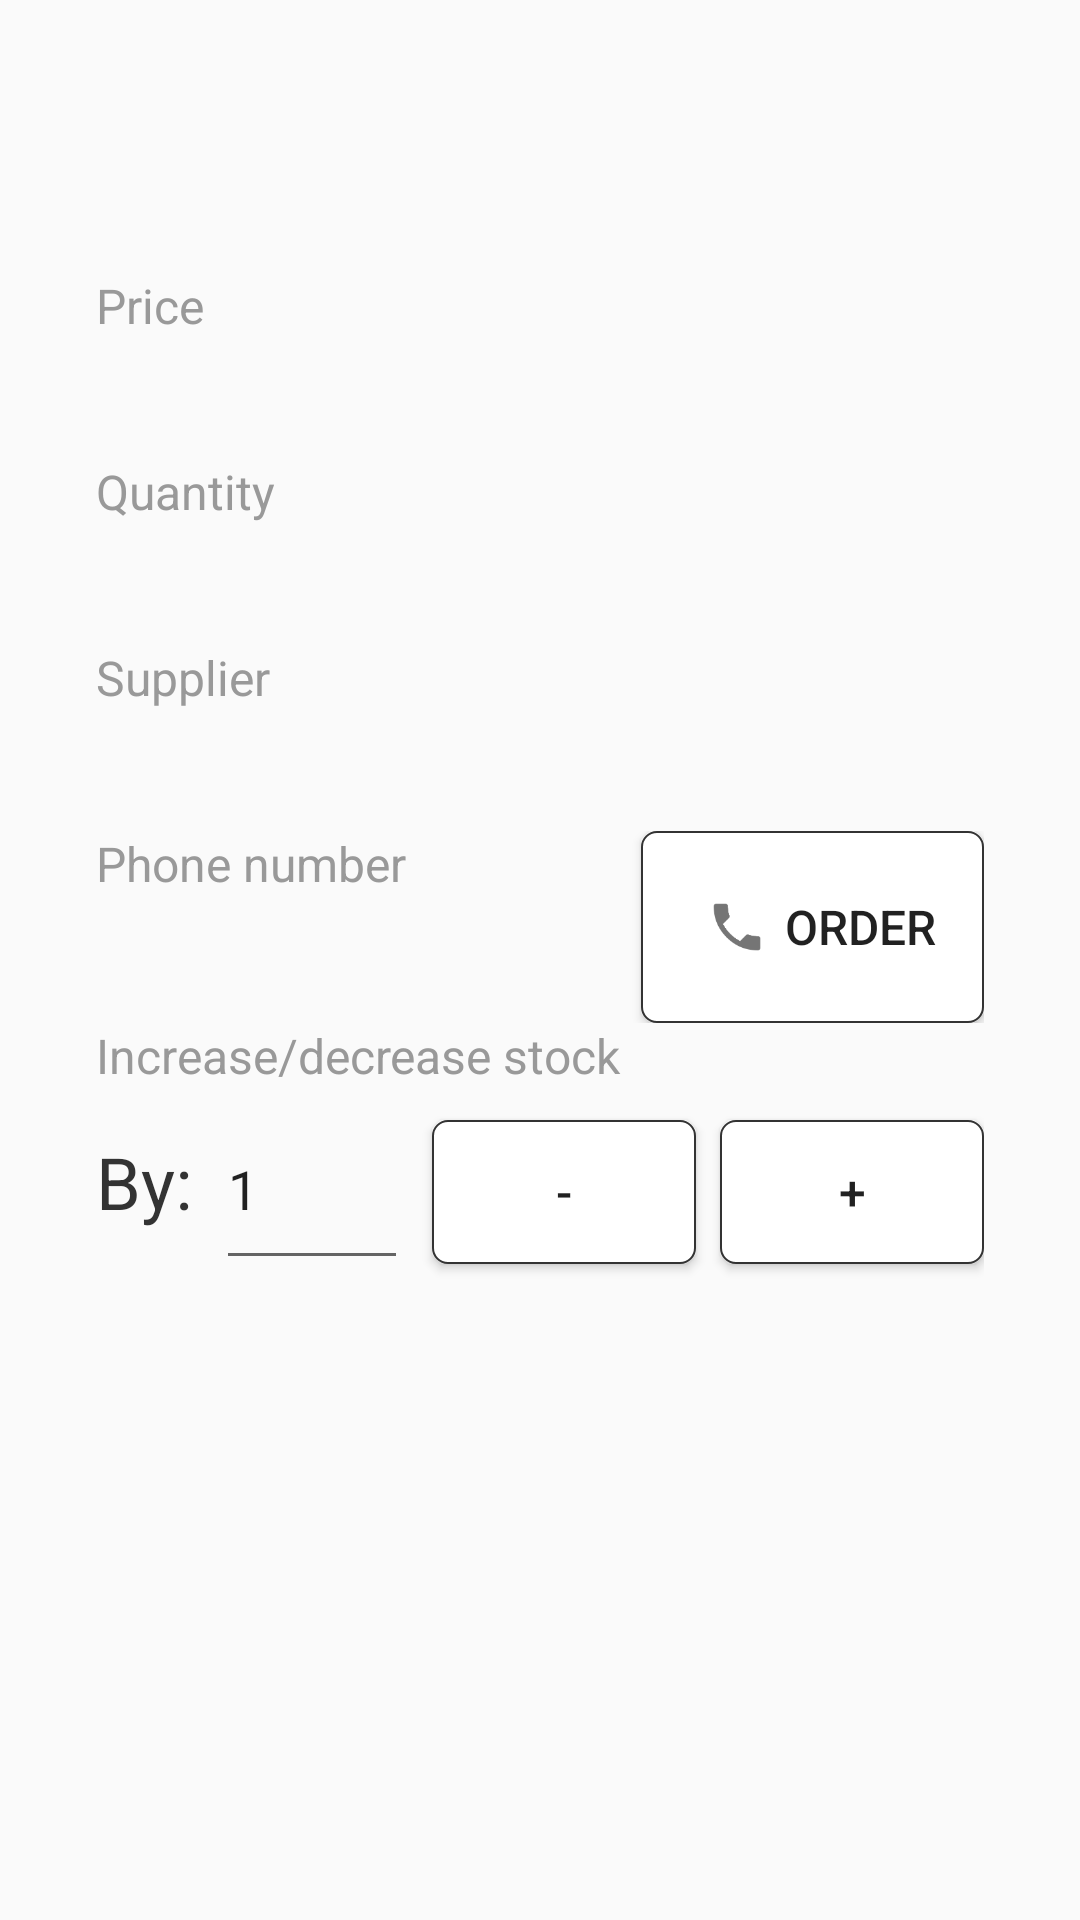

Reconstruct the res/layout file that produces this screen, plus the resources it refers to.
<!-- AndroidManifest.xml: activity theme AppTheme -->
<!-- res/layout/activity_details.xml -->
<?xml version="1.0" encoding="utf-8"?>
<ScrollView android:layout_height="match_parent"
    xmlns:android="http://schemas.android.com/apk/res/android"
    android:layout_width="match_parent">
    <LinearLayout xmlns:android="http://schemas.android.com/apk/res/android"
        xmlns:tools="http://schemas.android.com/tools"
        android:orientation="vertical"
        android:layout_width="match_parent"
        android:layout_height="match_parent"
        tools:context="com.example.android.inventoryapp.DetailsActivity"
        android:descendantFocusability="beforeDescendants"
        android:focusableInTouchMode="true">


        <LinearLayout
            android:layout_width="match_parent"
            android:layout_height="wrap_content"
            android:orientation="vertical"
            android:layout_margin="@dimen/large_margin">

            <TextView
                android:id="@+id/name"
                android:layout_width="match_parent"
                android:layout_height="wrap_content"
                style="@style/TitleStyle"
                tools:text="@string/name_of_the_item"/>

            <LinearLayout
                style="@style/DetailsPropertyStyle">

                <TextView
                    android:id="@+id/price_label"
                    style="@style/DetailLabel"
                    tools:text="@string/price_of_the_item"
                    android:text="@string/price_of_the_item"/>
                <TextView
                    android:id="@+id/price"
                    style="@style/DetailValue"
                    tools:text="@string/price_placeholder"/>

            </LinearLayout>
            <LinearLayout
                style="@style/DetailsPropertyStyle">

                <TextView
                    android:id="@+id/quantity_label"
                    style="@style/DetailLabel"
                    tools:text="@string/quantity_of_the_item"
                    android:text="@string/quantity_of_the_item"/>

                <TextView
                    android:id="@+id/quantity"
                    style="@style/DetailValue"
                    tools:text="@string/quantity_placeholder"/>

            </LinearLayout>
            <LinearLayout
                style="@style/DetailsPropertyStyle">

                <TextView
                    android:id="@+id/supplier_label"
                    style="@style/DetailLabel"
                    tools:text="@string/supplier_of_the_item"
                    android:text="@string/supplier_of_the_item"/>

                <TextView
                    android:id="@+id/supplier"
                    style="@style/DetailValue"
                    tools:text="@string/supplier_of_the_item"/>

            </LinearLayout>

            <RelativeLayout
                android:layout_width="match_parent"
                android:layout_height="wrap_content">
                <LinearLayout
                    style="@style/DetailsPropertyStyle">

                    <TextView
                        android:id="@+id/phone_label"
                        style="@style/DetailLabel"
                        tools:text="@string/phone_of_supplier"
                        android:text="@string/phone_of_supplier"/>

                    <TextView
                        android:id="@+id/phone"
                        style="@style/DetailValue"
                        tools:text="@string/phone_of_supplier"/>
                </LinearLayout>
                <Button
                    android:id="@+id/call_supplier"
                    android:layout_width="wrap_content"
                    android:layout_height="wrap_content"
                    android:padding="@dimen/normal_margin"
                    android:text="@string/order"
                    android:drawableLeft="@drawable/ic_phone"
                    style="@style/ButtonStyle"
                    android:layout_alignParentRight="true"/>

            </RelativeLayout>

            <TextView
                android:id="@+id/stock_change_title"
                style="@style/DetailLabel"
                tools:text="@string/stock_change_title"
                android:text="@string/stock_change_title"/>

            <LinearLayout
                android:layout_width="match_parent"
                android:layout_height="wrap_content"
                android:orientation="horizontal">

                <TextView
                    android:layout_height="wrap_content"
                    android:layout_width="wrap_content"
                    android:id="@+id/change_stock_by"
                    tools:text="@string/change_stock_by"
                    android:text="@string/change_stock_by"
                    android:textSize="@dimen/inline_label"
                    android:textColor="@color/colorTextPrimary"/>

                <EditText
                    android:id="@+id/amount"
                    android:layout_width="64dp"
                    android:layout_height="64dp"
                    android:inputType="number"
                    android:layout_marginLeft="@dimen/small_margin"
                    android:text="@string/change_quantity_default"/>

                <Button
                    android:id="@+id/decrease"
                    android:layout_width="wrap_content"
                    android:layout_height="wrap_content"
                    style="@style/ButtonStyle"
                    android:layout_marginLeft="@dimen/small_margin"
                    android:text="@string/minus_sign"/>

                <Button
                    android:id="@+id/increase"
                    android:layout_width="wrap_content"
                    android:layout_height="wrap_content"
                    android:layout_marginLeft="@dimen/small_margin"
                    style="@style/ButtonStyle"
                    android:text="@string/plus_sign"/>

            </LinearLayout>

        </LinearLayout>

    </LinearLayout>
</ScrollView>
<!-- resources referenced by this layout -->
<resources>
  <color name="colorTextPrimary">#333333</color>
  <dimen name="inline_label">24dp</dimen>
  <dimen name="large_margin">32dp</dimen>
  <dimen name="normal_margin">16dp</dimen>
  <dimen name="small_margin">8dp</dimen>
  <!-- drawable ic_phone: png bitmap (drawable-hdpi, 671 bytes) -->
  <string name="change_quantity_default">1</string>
  <string name="change_stock_by">By:</string>
  <string name="minus_sign">-</string>
  <string name="name_of_the_item">Name of the item</string>
  <string name="order">Order</string>
  <string name="phone_of_supplier">Phone number</string>
  <string name="plus_sign">+</string>
  <string name="price_of_the_item">Price</string>
  <string name="price_placeholder">199</string>
  <string name="quantity_of_the_item">Quantity</string>
  <string name="quantity_placeholder">15</string>
  <string name="stock_change_title">Increase/decrease stock</string>
  <string name="supplier_of_the_item">Supplier</string>
  <style name="ButtonStyle">
          <item name="android:background">@drawable/button</item>
          <item name="android:textSize">@dimen/button_text_size</item>
      </style>
  <style name="DetailLabel">
          <item name="android:layout_height">wrap_content</item>
          <item name="android:layout_width">match_parent</item>
          <item name="android:textColor">@color/colorTextSecondary</item>
          <item name="android:textSize">@dimen/detail_label</item>
      </style>
  <style name="DetailValue">
          <item name="android:layout_height">wrap_content</item>
          <item name="android:layout_width">match_parent</item>
          <item name="android:paddingBottom">@dimen/small_margin</item>
          <item name="android:textColor">@color/colorTextPrimary</item>
          <item name="android:textSize">@dimen/detail_value</item>
      </style>
  <style name="DetailsPropertyStyle">
          <item name="android:layout_height">wrap_content</item>
          <item name="android:layout_width">match_parent</item>
          <item name="android:orientation">vertical</item>
      </style>
  <style name="TitleStyle">
          <item name="android:paddingBottom">16dp</item>
          <item name="android:textColor">@color/colorPrimaryDark</item>
          <item name="android:textSize">@dimen/title</item>
      </style>
  <style name="AppTheme" parent="Theme.AppCompat.Light.DarkActionBar">
          
          <item name="colorPrimary">@color/colorPrimary</item>
          <item name="colorPrimaryDark">@color/colorPrimaryDark</item>
          <item name="colorAccent">@color/colorAccent</item>
      </style>
  <!-- drawable button (drawable) -->
  <?xml version="1.0" encoding="utf-8"?>
  <shape xmlns:android="http://schemas.android.com/apk/res/android"
      android:shape="rectangle">
      <solid android:color="@android:color/white" />
      <corners android:radius="5dp" />
      <stroke android:width="2px" android:color="@color/buttonGrey" />
  </shape>
  <dimen name="button_text_size">16sp</dimen>
  <color name="colorTextSecondary">#999999</color>
  <dimen name="detail_label">16dp</dimen>
  <dimen name="detail_value">24dp</dimen>
  <color name="colorPrimaryDark">#3700B3</color>
  <dimen name="title">32sp</dimen>
  <color name="colorPrimary">#6200EE</color>
  <color name="colorAccent">#03DAC5</color>
  <color name="buttonGrey">#333333</color>
</resources>
